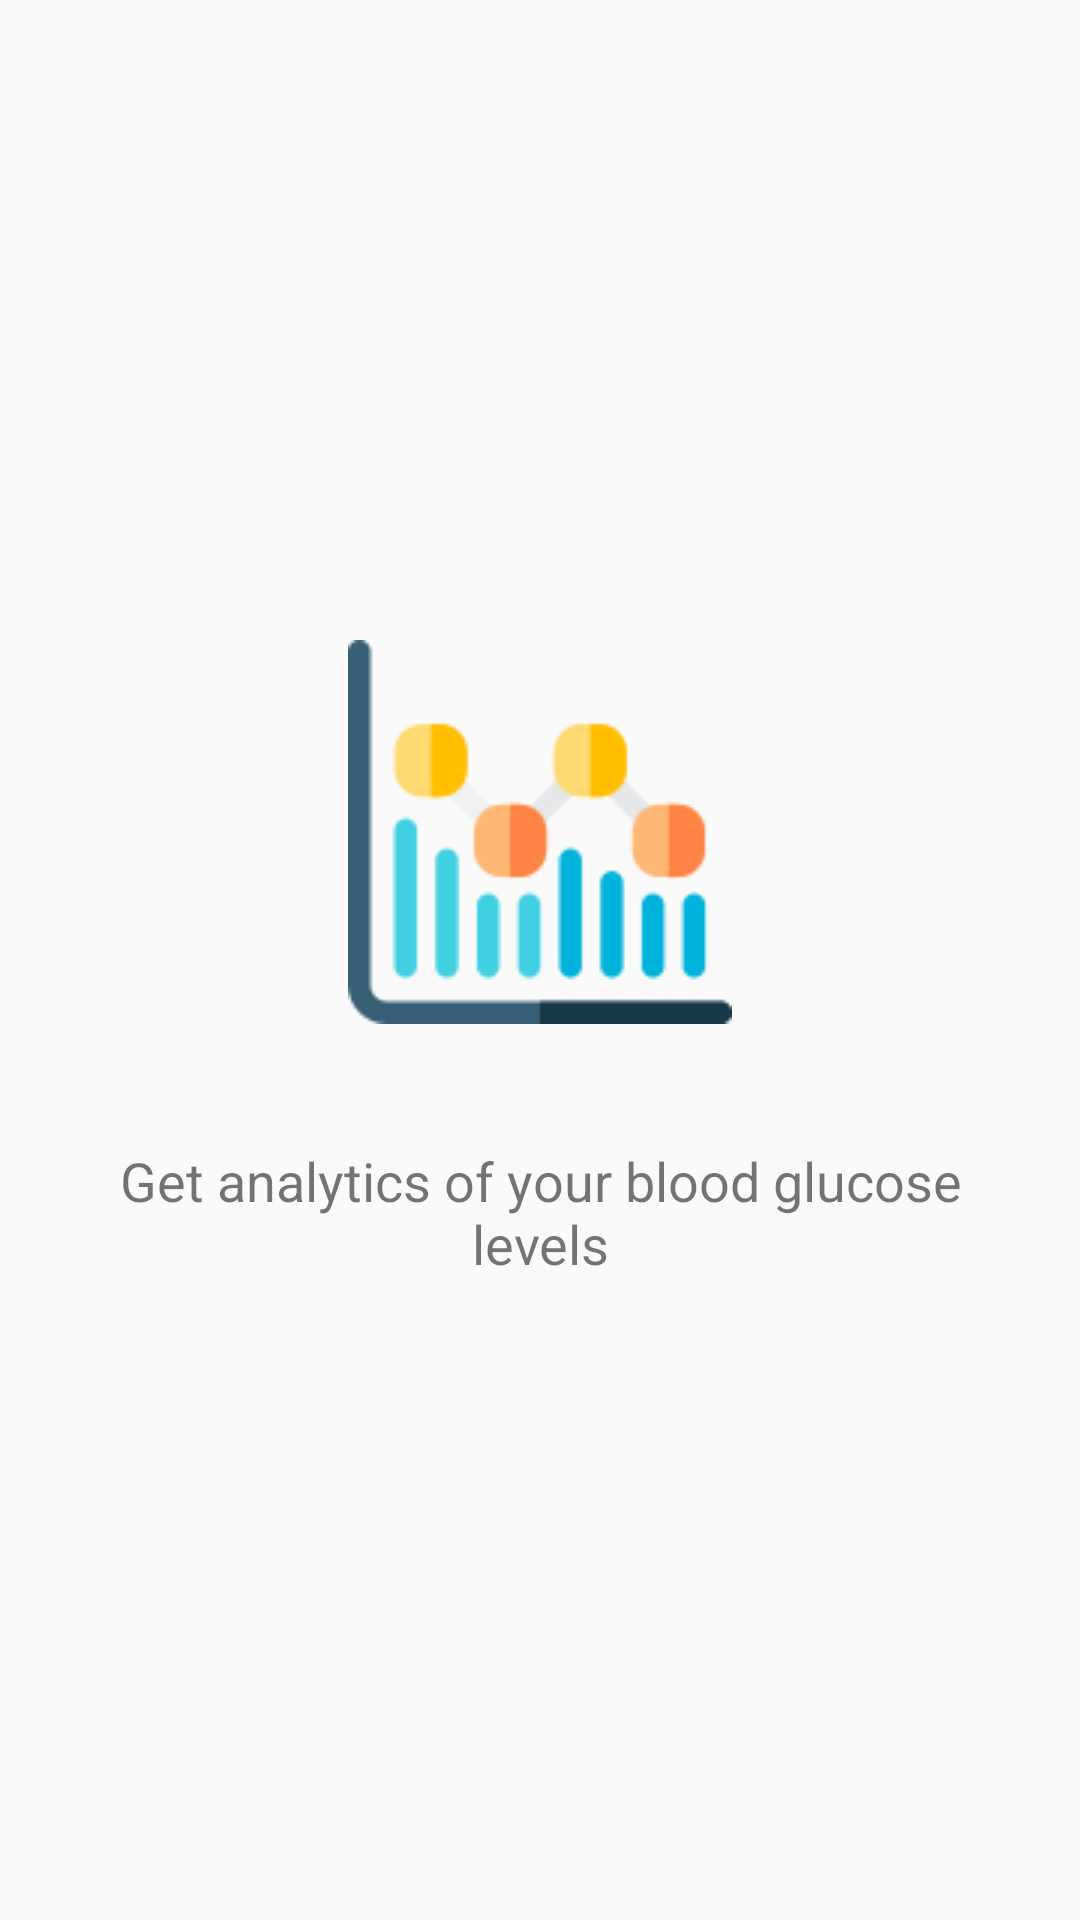

Here is an Android app screen rendered from its layout file. Give the layout XML and the strings, colors and styles it references.
<!-- AndroidManifest.xml: application theme AppTheme -->
<!-- res/layout/fragment_features_trends.xml -->
<?xml version="1.0" encoding="utf-8"?>
<FrameLayout xmlns:android="http://schemas.android.com/apk/res/android"
    xmlns:app="http://schemas.android.com/apk/res-auto"
    xmlns:tools="http://schemas.android.com/tools"
    android:layout_width="match_parent"
    android:layout_height="match_parent"
    tools:context=".UI.FeaturesFragment">

    
    <androidx.constraintlayout.widget.ConstraintLayout
        android:layout_width="match_parent"
        android:layout_height="match_parent"
        android:padding="20dp">

        <RelativeLayout
            android:layout_width="wrap_content"
            android:layout_height="wrap_content"
            app:layout_constraintStart_toStartOf="parent"
            app:layout_constraintEnd_toEndOf="parent"
            app:layout_constraintTop_toTopOf="parent"
            app:layout_constraintBottom_toBottomOf="parent">

            <ImageView
                android:id="@+id/trendsIV"
                android:layout_width="wrap_content"
                android:layout_height="wrap_content"
                android:src="@drawable/analytics"
                android:layout_centerHorizontal="true"/>

            <TextView
                android:id="@+id/trendsTv"
                android:layout_width="wrap_content"
                android:layout_height="wrap_content"
                android:text="Get analytics of your blood glucose levels"
                android:textAlignment="center"
                android:layout_marginTop="40dp"
                android:textSize="18dp"
                android:layout_below="@id/trendsIV"/>
        </RelativeLayout>
    </androidx.constraintlayout.widget.ConstraintLayout>

</FrameLayout>
<!-- resources referenced by this layout -->
<resources>
  <!-- drawable analytics: png bitmap (drawable, 4417 bytes) -->
  <style name="AppTheme" parent="Theme.AppCompat.Light.DarkActionBar">
          
          <item name="colorPrimary">@color/colorPrimary</item>
          <item name="colorPrimaryDark">@color/colorPrimaryDark</item>
          <item name="colorAccent">@color/colorAccent</item>
      </style>
  <color name="colorPrimary">#3359df</color>
  <color name="colorPrimaryDark">#283990</color>
  <color name="colorAccent">#D81B60</color>
</resources>
